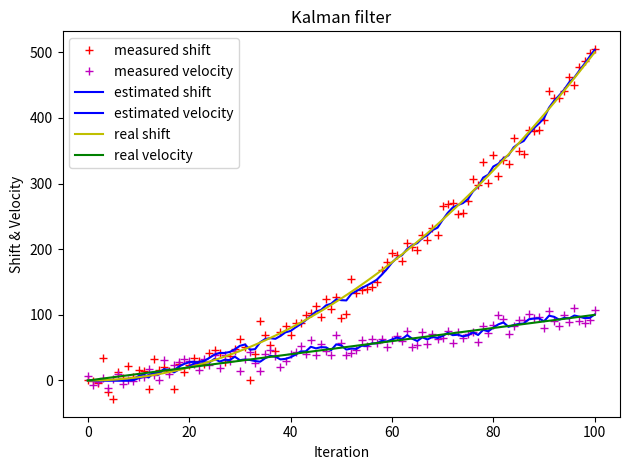

Recreate this plot in Python.
# _*_coding: utf-8_*_
# By Even

'''
通过python改写匀加速小车位置估计的Kalman滤波模拟
(1). 系统的状态变量总共2个: 位移S和速度v,且假设这两个系统状态变量不相关
(2). 系统建模——状态转移方程:
            [St, Vt]' = [[1, Δt], *  [S(t-1), V(t-1)]' + [1/2*(Δt)^2, Δt]' * a(加速度)
                         [0, 1]]
     系统建模——观测方程:
            [St', Vt'] = [[1, 0], * [St, Vt]' + [ΔSt, ΔVt](误差或噪声)
                           0, 1] 
            测量方式为直接获得位置坐标而无需公式转换，所以观测矩阵H中位移为1,速度为1
'''

import numpy as np
import matplotlib.pyplot as plt


delta_t = 0.1                               # 采样间隔
t = np.linspace(0, 10, 101, endpoint=True)  # 时间序列
# print('t:', t)
N = len(t)
# print(N)
sz = (N, 2)
print(sz)
g = 10                                      # 重力加速度,模拟自由落体运动位置估计
shift_real = 0.5 * g * t * t                # 真实位移值
velosity_real = g * t                       # 真是速率值
# print('x: ', x)
shift_noise = np.random.normal(0, 13.5, size=N)          # 位移高斯白噪声
velocity_noise = np.random.normal(0, 9.9, size=N)        # 速率高斯白噪声
# size_1 = int(round(0.375*N))
# noise_1 = np.random.normal(0, 9.0, size=size_1)
# noise_2 = np.random.normal(0, 11.0, size=N-size_1)
# noise = np.append(noise_1, noise_2) # numpy数组拼接
S_meas = shift_real + shift_noise              # 加入高斯白噪声的位移测量值
V_meas = velosity_real + velocity_noise        # 加入高斯暴躁生的速率测量值

# 过程噪声的协方差矩阵:协方差(对角线)为0,位移s的过程噪声方差为0
Q = np.array([[0.1, 0],
              [0, 1.2]])
# print('Q: ', Q)

# 系统测量噪声(状态转移噪声)为常量
# 测量噪声R增大,动态响应变慢,收敛稳定性变好
R = np.array([[3.0, 0],    # R该如何设置初值?
              [0, 7.0]])  # R太小不会收敛


# x系统建模：系统状态转移矩阵A(2*2)和B(2*1)
A = np.array([[1, delta_t], [0, 1]])
# print('A: ', A)
B = np.array([0.5 * delta_t * delta_t, delta_t])
# print('B:', B)
# print('\n')

# 测量值当然是由系统状态变量映射出来的
# 系统状态变量到测量值的转换矩阵:z = h*x+v(测量噪声)
H = np.array([[1, 0],
              [0, 1]])          # 系统状态变量中,既测量位移,也测量速度，此时相当于单位矩阵


# 系统初始化
n = Q.shape
# print('n:', n)
m = R.shape
# print('m:', m)

x_hat = np.zeros(sz)           # x的后验估计值
# print('x_hat:', x_hat)
# P = np.zeros(n)              # 后验估计误差协方差矩阵(每次迭代最后需更新)
P = np.array([[2, 0],
              [0, 2]])
# print('P: ', P)
x_hat_minus = np.zeros(sz)     # x的先验估计值(上一次估计值, 每次迭代开始需更新)
P_minus = np.zeros(n)          # 先验估计误差协方差矩阵(每次迭代开始需更新)
# print('P_minus init:', P_minus)
K = np.zeros((n[0], m[0]))     # Kalman增益矩阵(2*2)
# print('K:', K)
I = np.eye(n[0], n[1])         # 单位矩阵
# print('I:', I)

# Kalman迭代过程
for i in range(9, N):
    # t-1 到 t时刻的状态预测，得到前验概率
    x_hat_minus[i] = A.dot(x_hat[i - 1]) + B * g  # (1).状态转移方程
    P_minus = A.dot(P).dot(A.T) + Q               # (2).误差转移方程

    # 根据观察量对预测状态进行修正，得到后验概率，也就是最优值
    K = P_minus.dot(H.T).dot(np.linalg.inv(H.dot(P_minus).dot(H.T) + R))          # (3).Kalman增益
    print('\n--Round %d K:\n' % i, K)
    x_hat[i] = x_hat_minus[i] + \
        K.dot(np.array([S_meas[i], V_meas[i]]) -
              H.dot(x_hat_minus[i]))  # (4).状态修正方程
    # (5).误差修正方程
    # P = (I - K.dot(H)).dot(P_minus)
    print(K.dot(H))
    P = P_minus - K.dot(H).dot(P_minus)
    print('--Round %d P:\n' % i, P)

# 取位移和速度的估计值
S_estimate = [s for (s, v) in x_hat]
V_estimate = [v for (s, v) in x_hat]

# Kalman迭代过程
plt.figure()
plt.plot(S_meas, 'r+', label='measured shift')      # 测量位移值
plt.plot(V_meas, 'm+', label='measured velocity')   # 测量速率值
plt.plot(S_estimate, 'b-', label='estimated shift')    # 估计位移值
plt.plot(V_estimate, 'b-', label='estimated velocity')  # 估计速率值
plt.plot(shift_real, 'y-', label='real shift')         # 真实位移值
plt.plot(velosity_real, 'g-', label='real velocity')   # 真实速率值
plt.legend()
plt.title('Kalman filter')
plt.xlabel('Iteration')
plt.ylabel('Shift & Velocity')
plt.tight_layout()
plt.show()

# 下一步考虑track cross坐标定位的Kalman建模：从单个坐标到81个坐标
# 下一步考虑Intensity建模
# 下一步考虑扩展卡尔曼滤波算法(EKF)对非线性系统建模
